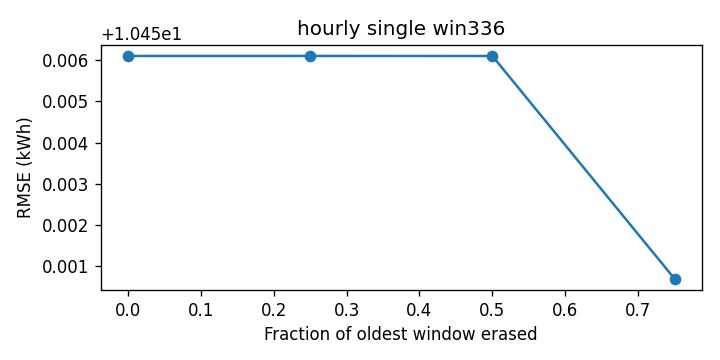

The table this chart was drawn from, first rows:
cutoff, rmse_kwh
0.0, 10.46
0.25, 10.46
0.5, 10.46
0.75, 10.45
